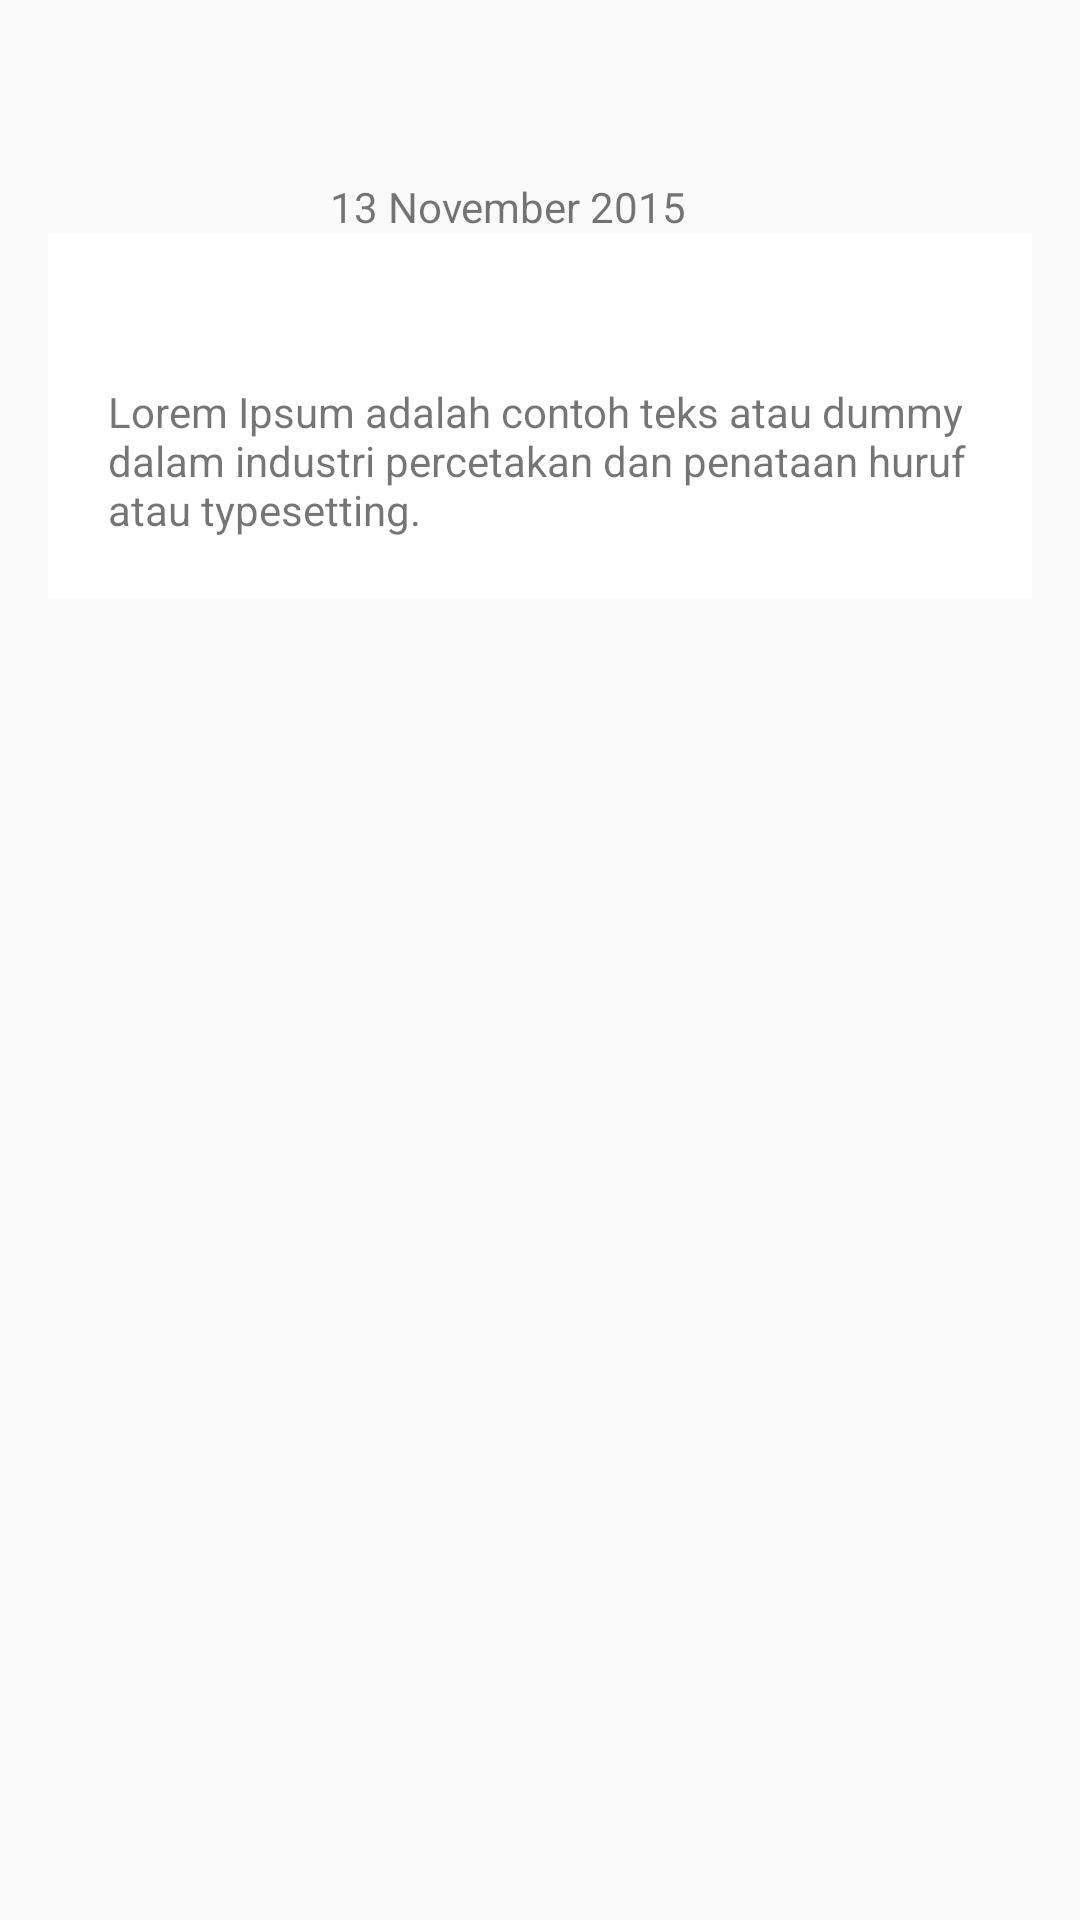

The Android layout XML behind this screen, and the referenced resources:
<!-- AndroidManifest.xml: application theme AppTheme -->
<!-- res/layout/activity_notif__detail_.xml -->
<LinearLayout
    xmlns:android="http://schemas.android.com/apk/res/android"
    xmlns:tools="http://schemas.android.com/tools"
    android:layout_width="match_parent"
    android:layout_height="match_parent"
    android:paddingLeft="@dimen/activity_horizontal_margin"
    android:paddingRight="@dimen/activity_horizontal_margin"
    android:paddingTop="@dimen/activity_vertical_margin"
    android:paddingBottom="@dimen/activity_vertical_margin"
    android:orientation="vertical"
    tools:context="com.tridaya.tridayago.Notif_Detail_Activity">

    <ImageView
        android:layout_width="match_parent"
        android:layout_height="42dp"
        android:contentDescription="@string/app_name"
        android:layout_marginTop="20dp"/>

    <LinearLayout
        android:layout_width="match_parent"
        android:layout_height="32dp"
        android:orientation="vertical"
        android:background="@color/white">

    </LinearLayout>

    <LinearLayout
        android:layout_width="match_parent"
        android:layout_height="wrap_content"
        android:orientation="horizontal"
        android:layout_marginTop="-70dp"
        android:layout_marginLeft="20dp"
        android:layout_marginRight="10dp">

        <ImageView
            android:layout_width="64dp"
            android:layout_height="64dp"
            android:contentDescription="@string/app_name"
            android:src="@drawable/splash"
            android:layout_marginBottom="5dp"/>

        <LinearLayout
            android:layout_width="match_parent"
            android:layout_height="match_parent"
            android:orientation="vertical"
            android:layout_marginLeft="10dp"
            android:layout_marginRight="10dp"
            android:layout_marginBottom="2dp">

            <TextView
                android:id="@+id/senderName"
                android:text="@string/hello_world"
                android:layout_width="wrap_content"
                android:layout_height="wrap_content"
                android:textColor="@color/green"
                android:textStyle="bold"/>

            <TextView
                android:id="@+id/senderDate"
                android:text="@string/tda_date"
                android:layout_width="wrap_content"
                android:layout_height="wrap_content" />

            <TextView
                android:id="@+id/senderClock"
                android:text="@string/hello_world"
                android:layout_width="wrap_content"
                android:layout_height="wrap_content"
                android:layout_gravity="right"
                android:layout_marginTop="10dp"
                android:textColor="@color/green"/>

        </LinearLayout>

    </LinearLayout>


    <LinearLayout
        android:layout_width="match_parent"
        android:layout_height="wrap_content"
        android:orientation="vertical"
        android:background="@color/white"
        android:layout_marginTop="-2dp">

        <TextView
            android:id="@+id/senderMessage"
            android:text="@string/example"
            android:layout_width="wrap_content"
            android:layout_height="wrap_content"
            android:layout_margin="20dp"/>

    </LinearLayout>

</LinearLayout>
<!-- resources referenced by this layout -->
<resources>
  <color name="green">#008000</color>
  <color name="white">#FFFFFF</color>
  <dimen name="activity_horizontal_margin">16dp</dimen>
  <dimen name="activity_vertical_margin">16dp</dimen>
  <string name="app_name">Tridaya GO</string>
  <string name="example">Lorem Ipsum adalah contoh teks atau dummy dalam industri percetakan dan penataan huruf atau typesetting.</string>
  <string name="hello_world" />
  <string name="tda_date">13 November 2015</string>
  <style name="AppTheme" parent="Theme.AppCompat.Light.DarkActionBar">
          
      </style>
</resources>
